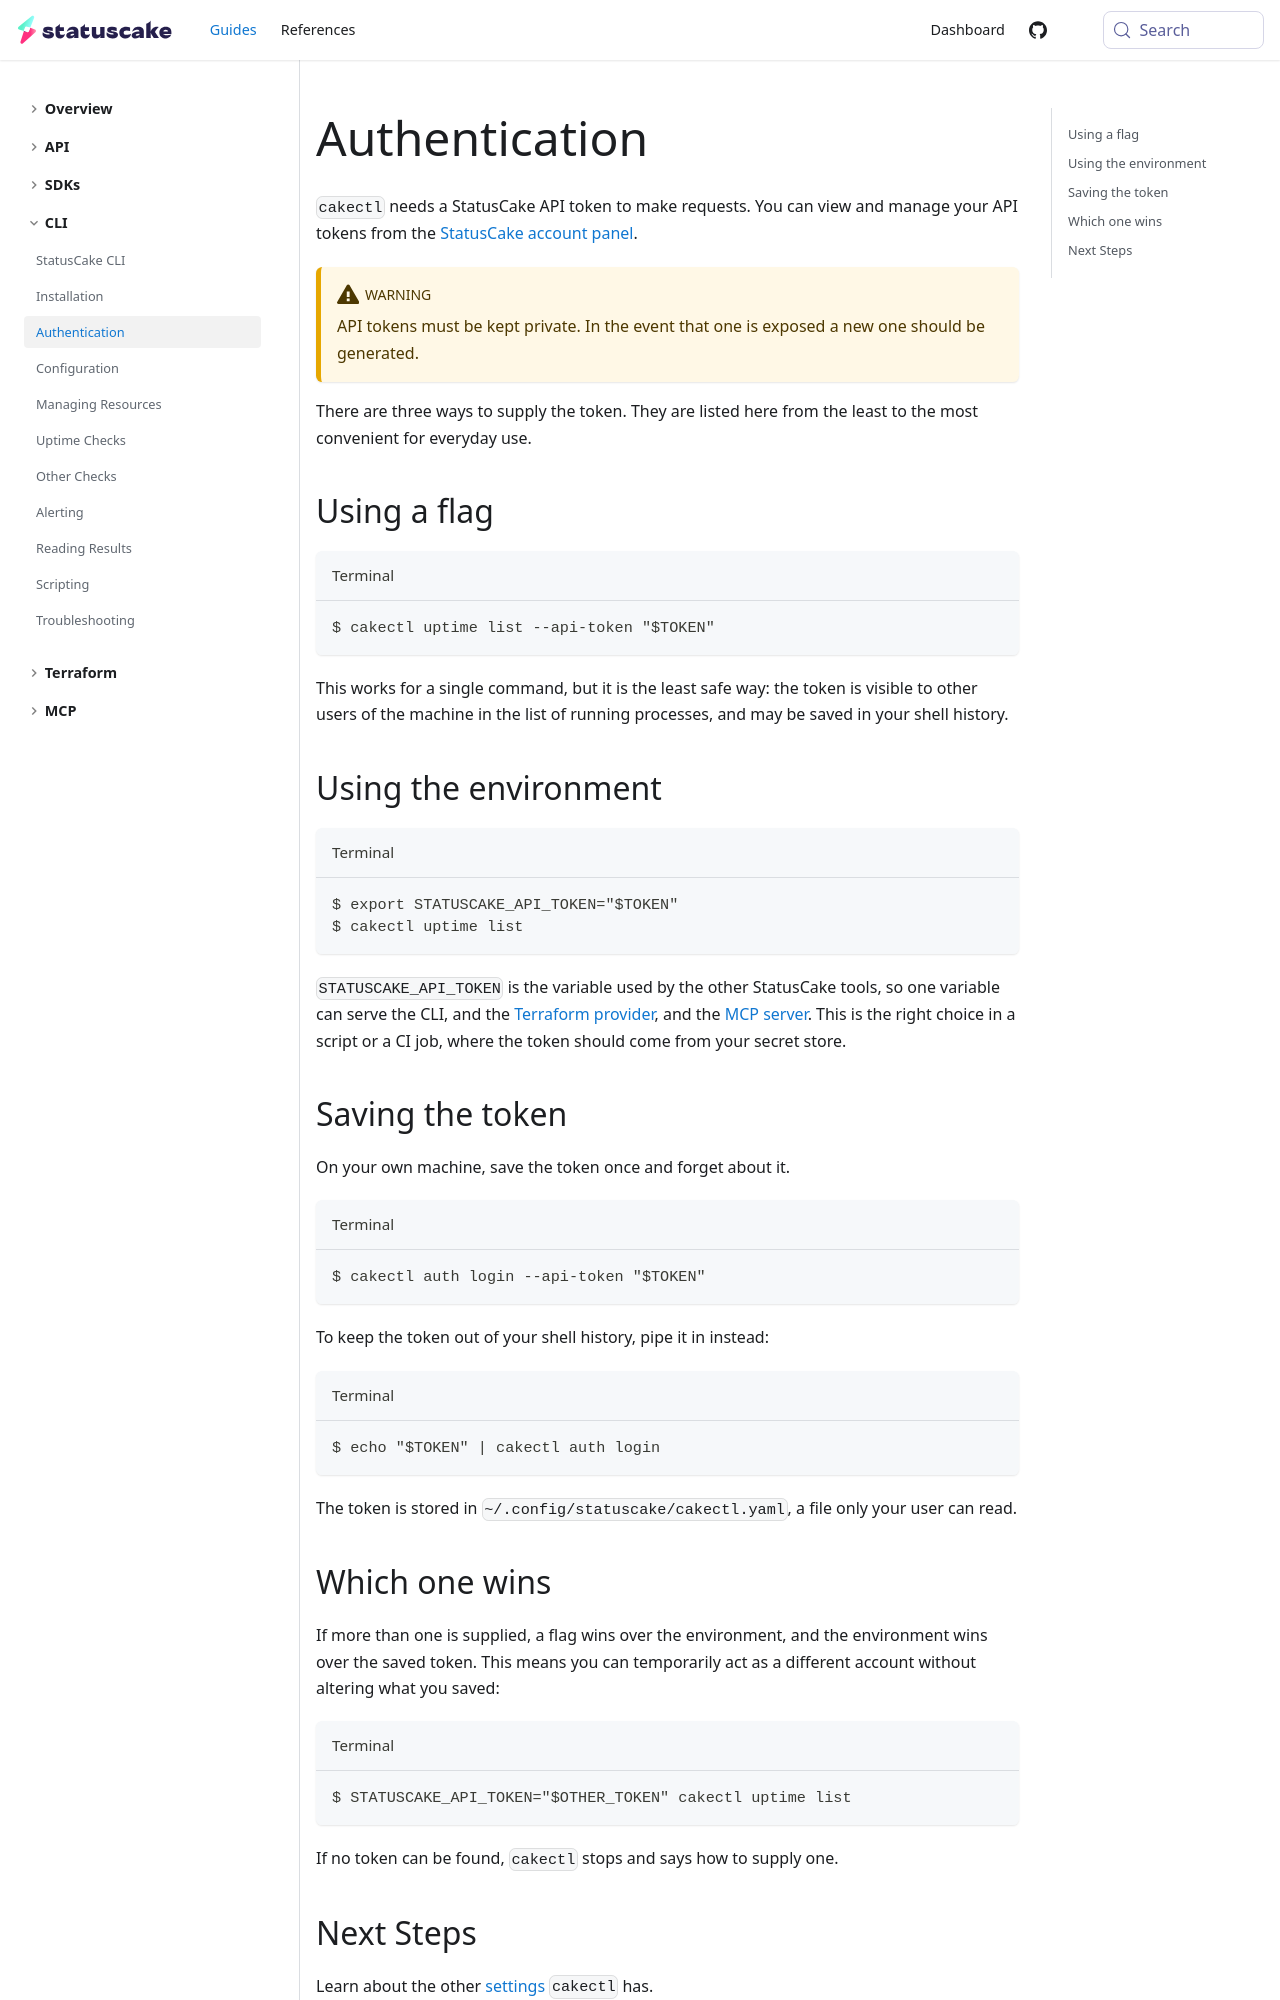

repository: StatusCakeDev/portal · page: guides/cli/authentication/index.html · generator: docusaurus

---
id: authentication
title: Authentication
description: Learn how to give cakectl an API token
---

`cakectl` needs a StatusCake API token to make requests. You can view and manage
your API tokens from the [StatusCake account
panel](https://app.statuscake.com/User.php).

:::warning

API tokens must be kept private. In the event that one is exposed a new one
should be generated.

:::

There are three ways to supply the token. They are listed here from the least to
the most convenient for everyday use.

## Using a flag

```bash title="Terminal"
$ cakectl uptime list --api-token "$TOKEN"
```

This works for a single command, but it is the least safe way: the token is
visible to other users of the machine in the list of running processes, and may
be saved in your shell history.

## Using the environment

```bash title="Terminal"
$ export STATUSCAKE_API_TOKEN="$TOKEN"
$ cakectl uptime list
```

`STATUSCAKE_API_TOKEN` is the variable used by the other StatusCake tools, so
one variable can serve the CLI, and the [Terraform
provider](/guides/terraform/authentication), and the [MCP
server](/guides/mcp/configuration). This is the right choice in a script or a CI
job, where the token should come from your secret store.

## Saving the token

On your own machine, save the token once and forget about it.

```bash title="Terminal"
$ cakectl auth login --api-token "$TOKEN"
```

To keep the token out of your shell history, pipe it in instead:

```bash title="Terminal"
$ echo "$TOKEN" | cakectl auth login
```

The token is stored in `~/.config/statuscake/cakectl.yaml`, a file only your user
can read.
